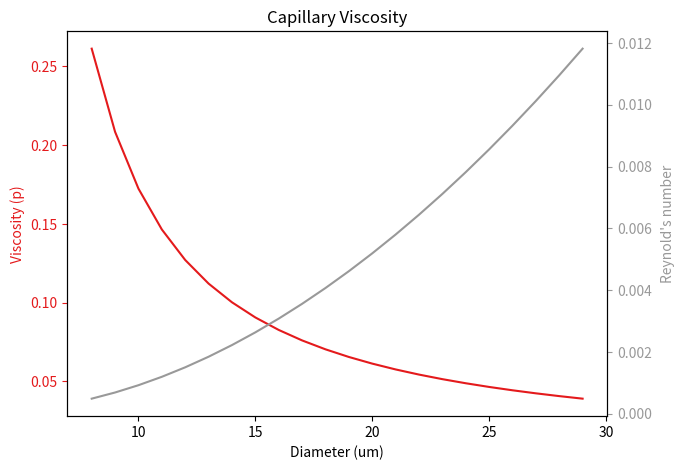

The script that saved this image:
"""
Filename: reynolds_visc.py
-----------------------
This function calculates the reynolds number and viscocity given a capillary diameter
This is based off the following paper: 
Pries, A. R. et al. Resistance to blood flow in microvessels in vivo. Circulation Research 75, 904–915 (1994).

[redacted]
"""

import os, time, math
import matplotlib.pyplot as plt
import matplotlib.cm as cm
import numpy as np
# import seaborn as sns
# from src.tools.load_csv_list import load_csv_list

PIX_UM = 1.74

def n_star(diameter):
    # This function calculates the in-vitro viscocity for a given diameter and standard
    # hemocrit of 0.45. This is one of the inputs to find the in-vivo viscocity.
    visc_vitro = 6*math.exp(-0.085*diameter)+3.2-2.44*math.exp(-0.06*(diameter**0.645))
    return visc_vitro
def shape(diameter):
    # This function calculates the shape of the viscocity curve based on the diameter
    C = (0.8 + math.exp(-0.075*diameter))*(-1 + 1/(1+10**(-11)*(diameter**12)))+(1/(1+(10**(-11))*(diameter**12)))
    return C

def find_visc_vivo(D, hemocrit = 0.45):
    # This function calculates the in-vivo viscocity of blood in a capillary of 
    # a specified diameter (in um)
    visc = (1+(n_star(D)-1)*((1-hemocrit)**shape(D)-1)/((1-0.45)**shape(D)-1)*(D/((D-1.1)**2)))*(D/((D-1.1)**2))
    return visc

def find_reynolds(visc, D):
    density = 1.06 
    velocity = 1.5/10
    D /= (1000*10)
    reyn = (density*D*velocity)/visc
    return reyn

def main():
    viscs = []
    reynolds = []
    diameters = range(8,30)
    for d in diameters:
        visc = find_visc_vivo(d)
        viscs.append(visc)
        reynold = find_reynolds(visc, d)
        reynolds.append(reynold)
    # Create figure and axis objects
    fig, ax1 = plt.subplots(figsize=(8,5))
    fig.subplots_adjust(right=0.8)
    colors = cm.get_cmap('Set1', 2)

    # Plot first function with left y axis
    ax1.plot(diameters, viscs, color = colors(0))
    ax1.set_xlabel('Diameter (um)')
    ax1.set_ylabel('Viscosity (p)', color=colors(0))
    ax1.tick_params('y', colors=colors(0))

    # Create a twin axis with different y axis
    ax2 = ax1.twinx()

    # Plot second function with right y axis
    ax2.plot(diameters, reynolds, color = colors(1))
    ax2.set_ylabel('Reynold\'s number', color=colors(1))
    ax2.tick_params('y', colors=colors(1))
    ax2.yaxis.set_label_coords(1.1, 0.5)
    plt.title("Capillary Viscosity")
    plt.show()
    # plt.plot(diameters, viscs)
    # plt.plot(diameters, reynolds)
    # plt.title("Capillary Viscosity")
    # plt.ylabel("Viscosity (cp)")
    # plt.xlabel("Diameter (um)")
    # plt.show()
    return 0

"""
-----------------------------------------------------------------------------
"""
# This provided line is required at the end of a Python file
# to call the main() function.
if __name__ == "__main__":
    ticks = time.time()
    main()
    print("--------------------")
    print("Runtime: " + str(time.time() - ticks))
